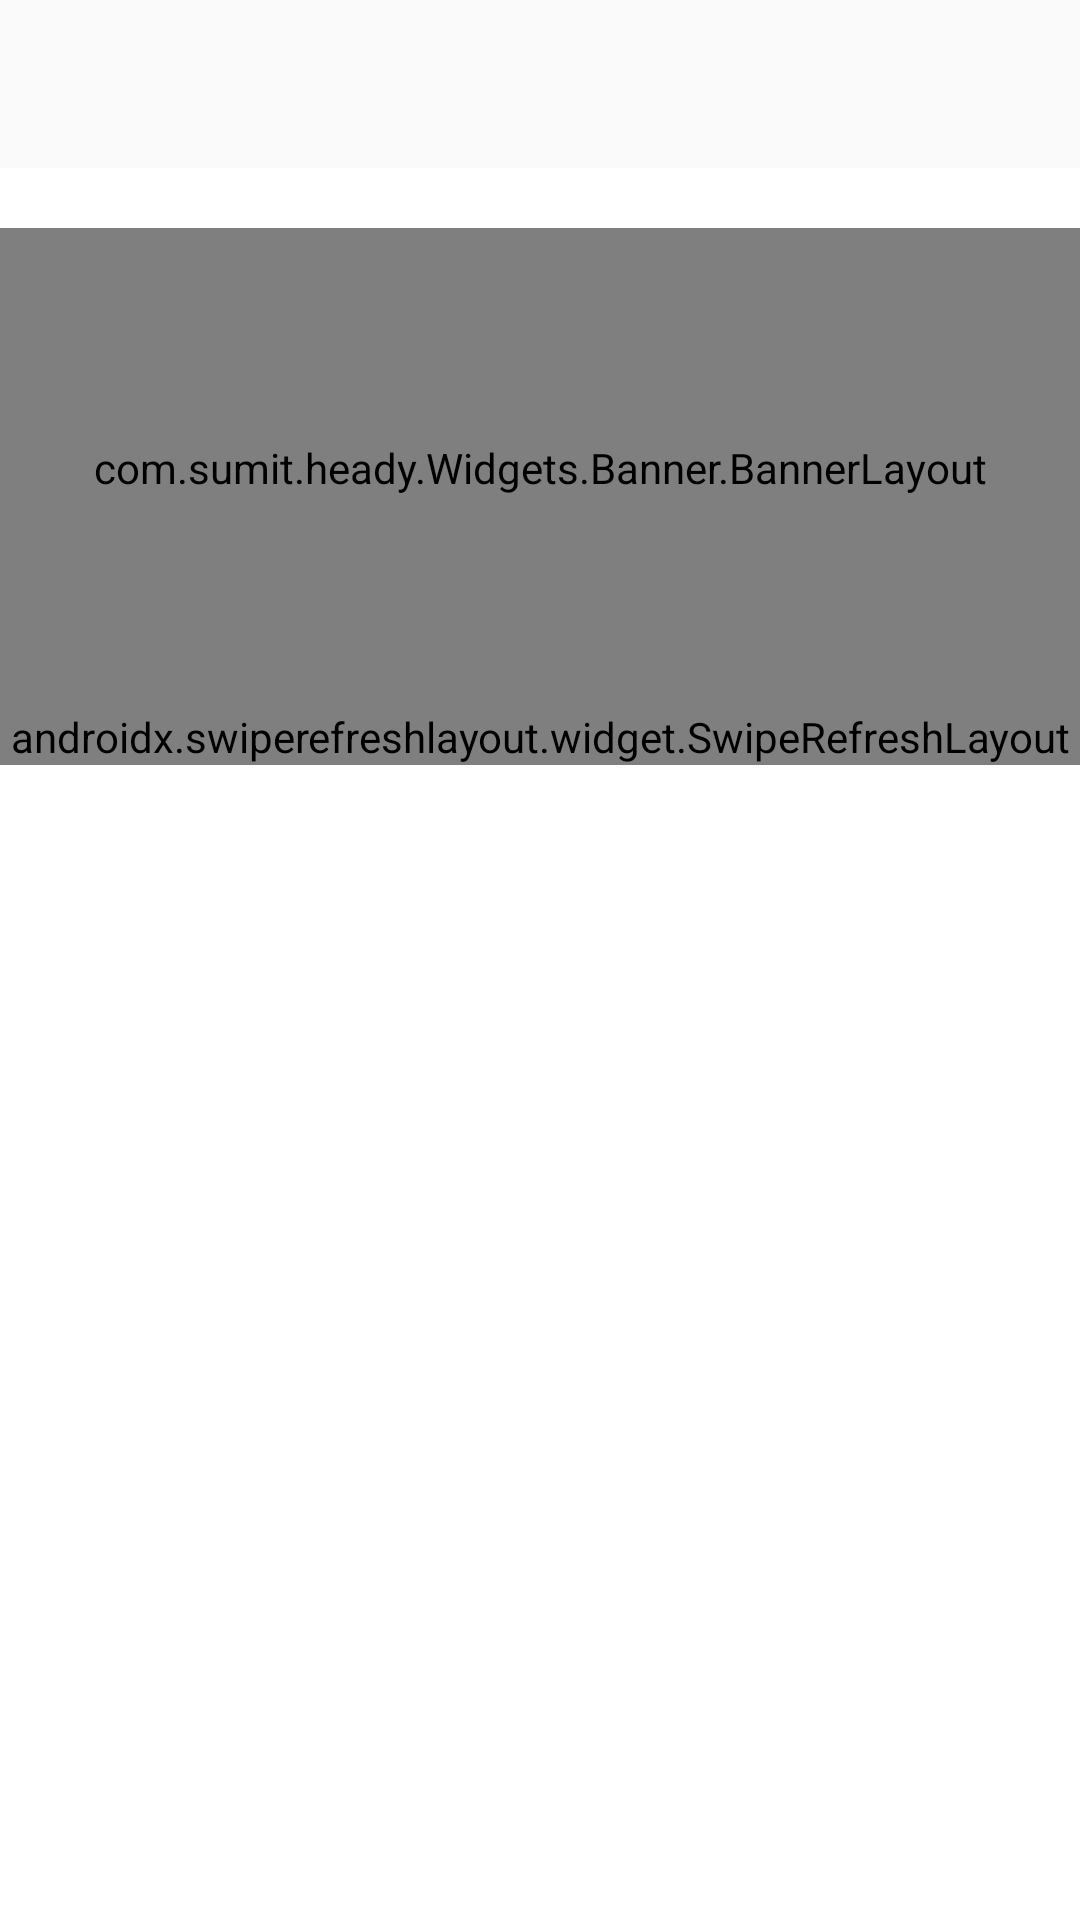

The Android layout XML behind this screen, and the referenced resources:
<!-- AndroidManifest.xml: application theme AppTheme -->
<!-- res/layout/activity_main.xml -->
<?xml version="1.0" encoding="utf-8"?>
<androidx.constraintlayout.widget.ConstraintLayout xmlns:android="http://schemas.android.com/apk/res/android"
    xmlns:app="http://schemas.android.com/apk/res-auto"
    xmlns:tools="http://schemas.android.com/tools"
    android:layout_width="match_parent"
    android:layout_height="match_parent"
    tools:context=".Activities.HomeActivity">

    <androidx.appcompat.widget.Toolbar
        android:id="@+id/toolbar"
        android:layout_width="match_parent"
        android:layout_height="?actionBarSize"
        app:title=""
        app:layout_behavior="@string/appbar_scrolling_view_behavior"
        app:layout_collapseMode="pin"
        app:layout_constraintTop_toTopOf="parent" />


    <androidx.coordinatorlayout.widget.CoordinatorLayout
        android:id="@+id/coor_feed"
        android:layout_width="match_parent"
        android:layout_height="match_parent"
        android:layout_marginTop="?actionBarSize"
        android:background="@color/white"
        android:visibility="visible">


        <com.google.android.material.appbar.AppBarLayout xmlns:android="http://schemas.android.com/apk/res/android"
            android:id="@+id/appbar_feed"
            android:layout_width="match_parent"
            android:layout_height="wrap_content"
            android:background="@color/white">


            <com.google.android.material.appbar.CollapsingToolbarLayout
                android:layout_width="match_parent"
                android:layout_height="match_parent"
                app:layout_scrollFlags="scroll|exitUntilCollapsed">


                <LinearLayout
                    android:layout_width="match_parent"
                    android:layout_height="wrap_content"
                    app:layout_collapseMode="parallax"


                    android:orientation="vertical">

                    <com.sumit.heady.Widgets.Banner.BannerLayout
                        android:id="@+id/bannerLayout"
                        android:layout_width="match_parent"
                        android:layout_height="160dp"
                        android:layout_marginTop="20dp"
                        app:autoPlaying="true"
                        app:centerScale="1.3"
                        app:itemSpace="20"
                        app:moveSpeed="2"
                        tools:layout_editor_absoluteX="0dp" />

                </LinearLayout>
            </com.google.android.material.appbar.CollapsingToolbarLayout>

            <androidx.recyclerview.widget.RecyclerView
                android:id="@+id/recyclerCategory"
                android:layout_width="match_parent"
                android:layout_height="wrap_content"
                android:orientation="horizontal"
                app:layout_behavior="@string/appbar_scrolling_view_behavior" />
        </com.google.android.material.appbar.AppBarLayout>

        <androidx.swiperefreshlayout.widget.SwipeRefreshLayout
            android:id="@+id/swHomepage"
            android:layout_width="match_parent"
            android:layout_height="wrap_content"
            app:layout_behavior="@string/appbar_scrolling_view_behavior">

            <androidx.recyclerview.widget.RecyclerView
                android:id="@+id/rvProductList"
                android:layout_width="match_parent"
                android:layout_height="wrap_content"
                android:orientation="vertical" />
        </androidx.swiperefreshlayout.widget.SwipeRefreshLayout>
    </androidx.coordinatorlayout.widget.CoordinatorLayout>

</androidx.constraintlayout.widget.ConstraintLayout>
<!-- resources referenced by this layout -->
<resources>
  <color name="white">#ffffff</color>
  <style name="AppTheme" parent="Theme.AppCompat.Light.NoActionBar">
          
          <item name="colorPrimary">@color/colorPrimary</item>
          <item name="colorPrimaryDark">@color/colorPrimaryDark</item>
          <item name="colorAccent">@color/colorAccent</item>
          // enable window content transition
          <item name="android:windowContentTransitions">true</item>
      </style>
  <color name="colorPrimary">#008577</color>
  <color name="colorPrimaryDark">#141518</color>
  <color name="colorAccent">#D81B60</color>
</resources>
